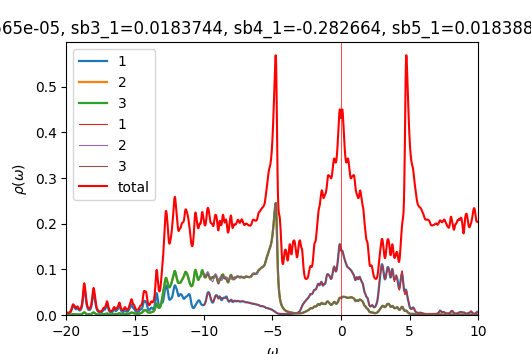

The table this chart was drawn from, first rows:
w	up_1	up_2	up_3	down_1	down_2	down_3	cumul_up_1	cumul_up_2	cumul_up_3	cumul_down_1	cumul_down_2	cumul_down_3	
-20	0.0042	0.00051	0.0005108	7.56001e-05	4.89647e-05	4.89647e-05	0	0	0	0	0	0
-19.98	0.004341	0.0005176	0.0005189	7.56861e-05	4.90639e-05	4.90639e-05	0.0001085	1.29397e-05	1.29727e-05	1.89215e-06	1.2266e-06	1.2266e-06
-19.95	0.004287	0.0005195	0.0005214	7.57997e-05	4.91643e-05	4.91643e-05	0.0002157	2.59283e-05	2.60068e-05	3.78715e-06	2.4557e-06	2.4557e-06
-19.93	0.004108	0.0005185	0.0005209	7.59433e-05	4.92658e-05	4.92658e-05	0.0003184	3.88897e-05	3.90281e-05	5.68573e-06	3.68735e-06	3.68735e-06
-19.9	0.003928	0.0005191	0.0005222	7.61129e-05	4.93685e-05	4.93685e-05	0.0004166	5.18662e-05	5.20821e-05	7.58855e-06	4.92156e-06	4.92156e-06
-19.88	0.003825	0.0005244	0.0005284	7.63037e-05	4.94721e-05	4.9472e-05	0.0005122	6.49771e-05	6.52922e-05	9.49614e-06	6.15836e-06	6.15836e-06
-19.85	0.003824	0.0005358	0.0005409	7.65125e-05	4.95765e-05	4.95764e-05	0.0006079	7.83725e-05	7.88148e-05	1.1409e-05	7.39778e-06	7.39777e-06
-19.82	0.00393	0.0005537	0.0005603	7.67375e-05	4.96816e-05	4.96816e-05	0.0007061	9.22159e-05	9.28219e-05	1.33274e-05	8.63982e-06	8.63981e-06
-19.8	0.004142	0.0005789	0.0005874	7.69783e-05	4.97875e-05	4.97874e-05	0.0008097	0.0001067	0.0001075	1.52519e-05	9.8845e-06	9.8845e-06
-19.77	0.004471	0.0006124	0.0006236	7.72364e-05	4.98941e-05	4.9894e-05	0.0009214	0.000122	0.0001231	1.71828e-05	1.11319e-05	1.11318e-05
-19.75	0.004934	0.0006564	0.0006711	7.75144e-05	5.00015e-05	5.00014e-05	0.001045	0.0001384	0.0001399	1.91206e-05	1.23819e-05	1.23819e-05
-19.73	0.005564	0.0007137	0.0007334	7.78172e-05	5.01098e-05	5.01097e-05	0.001184	0.0001563	0.0001582	2.1066e-05	1.36346e-05	1.36346e-05
-19.7	0.006411	0.0007888	0.0008155	7.81519e-05	5.02191e-05	5.02189e-05	0.001344	0.000176	0.0001786	2.30198e-05	1.48901e-05	1.48901e-05
-19.68	0.007545	0.0008877	0.0009238	7.85278e-05	5.03295e-05	5.03293e-05	0.001533	0.0001982	0.0002017	2.4983e-05	1.61484e-05	1.61483e-05
-19.65	0.00905	0.001018	0.001066	7.89543e-05	5.04414e-05	5.04411e-05	0.001759	0.0002236	0.0002283	2.69569e-05	1.74094e-05	1.74094e-05
-19.62	0.011	0.001188	0.001247	7.94329e-05	5.05546e-05	5.05542e-05	0.002034	0.0002533	0.0002595	2.89427e-05	1.86733e-05	1.86732e-05
-19.6	0.01336	0.001398	0.00146	7.99396e-05	5.06688e-05	5.06683e-05	0.002368	0.0002883	0.000296	3.09412e-05	1.994e-05	1.99399e-05
-19.57	0.0159	0.001633	0.001678	8.04096e-05	5.07825e-05	5.07821e-05	0.002765	0.0003291	0.000338	3.29515e-05	2.12095e-05	2.12095e-05
-19.55	0.01807	0.001849	0.001851	8.07648e-05	5.08942e-05	5.0894e-05	0.003217	0.0003753	0.0003842	3.49706e-05	2.24819e-05	2.24818e-05
-19.52	0.01926	0.001983	0.001934	8.09863e-05	5.10035e-05	5.10038e-05	0.003699	0.0004249	0.0004326	3.69952e-05	2.3757e-05	2.37569e-05
-19.5	0.01928	0.002007	0.001928	8.11259e-05	5.11118e-05	5.11123e-05	0.004181	0.0004751	0.0004808	3.90234e-05	2.50348e-05	2.50347e-05
-19.48	0.0186	0.001962	0.001878	8.1244e-05	5.12206e-05	5.12211e-05	0.004646	0.0005241	0.0005277	4.10545e-05	2.63153e-05	2.63153e-05
-19.45	0.01779	0.001897	0.001825	8.13747e-05	5.13307e-05	5.13312e-05	0.00509	0.0005715	0.0005734	4.30888e-05	2.75986e-05	2.75985e-05
-19.43	0.01695	0.001818	0.001761	8.15428e-05	5.14427e-05	5.1443e-05	0.005514	0.000617	0.0006174	4.51274e-05	2.88846e-05	2.88846e-05
-19.4	0.01586	0.0017	0.001658	8.17786e-05	5.15571e-05	5.15574e-05	0.005911	0.0006595	0.0006589	4.71719e-05	3.01735e-05	3.01735e-05
-19.38	0.01457	0.00155	0.001519	8.21065e-05	5.16744e-05	5.16746e-05	0.006275	0.0006982	0.0006968	4.92245e-05	3.14654e-05	3.14654e-05
-19.35	0.01345	0.001406	0.001383	8.25362e-05	5.17949e-05	5.1795e-05	0.006611	0.0007334	0.0007314	5.12879e-05	3.27603e-05	3.27603e-05
-19.32	0.01283	0.001298	0.001281	8.30482e-05	5.1918e-05	5.19181e-05	0.006932	0.0007658	0.0007634	5.33642e-05	3.40582e-05	3.40582e-05
-19.3	0.01286	0.001237	0.001225	8.35652e-05	5.20412e-05	5.20413e-05	0.007253	0.0007967	0.000794	5.54533e-05	3.53593e-05	3.53593e-05
-19.27	0.01351	0.001222	0.001213	8.39454e-05	5.21601e-05	5.21601e-05	0.007591	0.0008273	0.0008244	5.75519e-05	3.66633e-05	3.66633e-05
-19.25	0.01463	0.00124	0.001235	8.40806e-05	5.2271e-05	5.22711e-05	0.007957	0.0008583	0.0008552	5.96539e-05	3.797e-05	3.79701e-05
-19.23	0.01577	0.001268	0.001265	8.40161e-05	5.23757e-05	5.23757e-05	0.008351	0.00089	0.0008868	6.17543e-05	3.92794e-05	3.92794e-05
-19.2	0.01621	0.001274	0.001272	8.38915e-05	5.24786e-05	5.24786e-05	0.008756	0.0009219	0.0009187	6.38516e-05	4.05914e-05	4.05914e-05
-19.18	0.01556	0.001239	0.001239	8.38075e-05	5.25831e-05	5.25831e-05	0.009146	0.0009528	0.0009496	6.59468e-05	4.1906e-05	4.1906e-05
-19.15	0.01414	0.00118	0.001182	8.37966e-05	5.26903e-05	5.26903e-05	0.009499	0.0009823	0.0009792	6.80417e-05	4.32232e-05	4.32232e-05
-19.12	0.01259	0.001124	0.001127	8.38555e-05	5.28001e-05	5.28001e-05	0.009814	0.00101	0.001007	7.01381e-05	4.45432e-05	4.45433e-05
-19.1	0.01134	0.001088	0.001093	8.39706e-05	5.29121e-05	5.29121e-05	0.0101	0.001038	0.001035	7.22374e-05	4.5866e-05	4.58661e-05
-19.07	0.01052	0.001076	0.001083	8.41291e-05	5.30258e-05	5.30258e-05	0.01036	0.001065	0.001062	7.43406e-05	4.71917e-05	4.71917e-05
-19.05	0.01012	0.00109	0.001099	8.4321e-05	5.31409e-05	5.31409e-05	0.01061	0.001092	0.001089	7.64486e-05	4.85202e-05	4.85202e-05
-19.02	0.01009	0.001128	0.00114	8.45399e-05	5.32572e-05	5.32571e-05	0.01087	0.00112	0.001118	7.85621e-05	4.98516e-05	4.98516e-05
-19	0.01042	0.001191	0.001207	8.47816e-05	5.33745e-05	5.33745e-05	0.01113	0.00115	0.001148	8.06817e-05	5.1186e-05	5.1186e-05
-18.98	0.01109	0.001283	0.001304	8.50439e-05	5.34928e-05	5.34928e-05	0.0114	0.001182	0.00118	8.28078e-05	5.25233e-05	5.25233e-05
-18.95	0.01216	0.001411	0.001437	8.53264e-05	5.36121e-05	5.3612e-05	0.01171	0.001217	0.001216	8.49409e-05	5.38636e-05	5.38636e-05
-18.93	0.0137	0.001583	0.001618	8.56302e-05	5.37323e-05	5.37322e-05	0.01205	0.001257	0.001257	8.70817e-05	5.52069e-05	5.52069e-05
-18.9	0.01584	0.001813	0.001861	8.59579e-05	5.38535e-05	5.38534e-05	0.01245	0.001302	0.001303	8.92306e-05	5.65533e-05	5.65533e-05
-18.88	0.01878	0.002124	0.002187	8.63144e-05	5.39757e-05	5.39756e-05	0.01292	0.001355	0.001358	9.13885e-05	5.79027e-05	5.79027e-05
-18.85	0.02276	0.00254	0.002626	8.67069e-05	5.40993e-05	5.40991e-05	0.01348	0.001419	0.001424	9.35562e-05	5.92551e-05	5.92551e-05
-18.82	0.02805	0.003089	0.003205	8.7146e-05	5.42242e-05	5.42241e-05	0.01419	0.001496	0.001504	9.57348e-05	6.06107e-05	6.06107e-05
-18.8	0.0348	0.00378	0.00393	8.76462e-05	5.4351e-05	5.43508e-05	0.01506	0.00159	0.001602	9.7926e-05	6.19695e-05	6.19695e-05
-18.77	0.04262	0.004566	0.004742	8.8225e-05	5.448e-05	5.44797e-05	0.01612	0.001704	0.001721	0.0001001	6.33315e-05	6.33315e-05
-18.75	0.05026	0.005305	0.005466	8.88988e-05	5.46115e-05	5.4611e-05	0.01738	0.001837	0.001857	0.0001024	6.46968e-05	6.46968e-05
-18.73	0.05576	0.005794	0.005861	8.96714e-05	5.47458e-05	5.4745e-05	0.01877	0.001982	0.002004	0.0001046	6.60654e-05	6.60654e-05
-18.7	0.05765	0.005878	0.005791	9.05149e-05	5.48823e-05	5.48812e-05	0.02021	0.002129	0.002149	0.0001069	6.74375e-05	6.74374e-05
-18.68	0.05593	0.005552	0.005341	9.1346e-05	5.50195e-05	5.50183e-05	0.02161	0.002268	0.002282	0.0001091	6.8813e-05	6.88129e-05
-18.65	0.05181	0.004961	0.004719	9.20252e-05	5.51546e-05	5.5154e-05	0.02291	0.002392	0.0024	0.0001114	7.01919e-05	7.01917e-05
-18.62	0.04632	0.004276	0.00407	9.24492e-05	5.52859e-05	5.52861e-05	0.02406	0.002499	0.002502	0.0001138	7.1574e-05	7.15739e-05
-18.6	0.03997	0.003607	0.003454	9.26842e-05	5.5415e-05	5.54158e-05	0.02506	0.002589	0.002588	0.0001161	7.29594e-05	7.29593e-05
-18.57	0.03341	0.003019	0.002909	9.29146e-05	5.5546e-05	5.5547e-05	0.0259	0.002664	0.002661	0.0001184	7.4348e-05	7.4348e-05
-18.55	0.02745	0.002541	0.002463	9.32538e-05	5.56809e-05	5.56817e-05	0.02659	0.002728	0.002723	0.0001207	7.57401e-05	7.574e-05
-18.52	0.0226	0.002175	0.002119	9.36395e-05	5.58164e-05	5.58171e-05	0.02715	0.002782	0.002775	0.0001231	7.71355e-05	7.71354e-05
... 1,141 more rows
